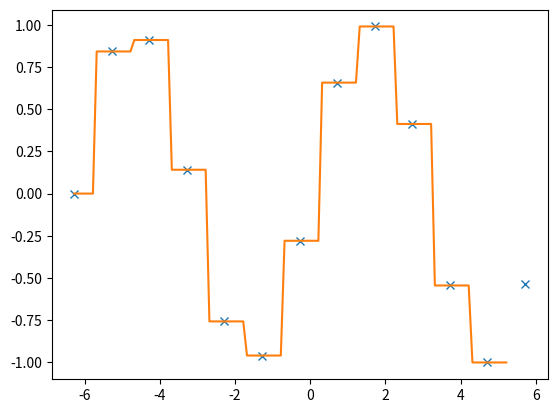

Source code (Python):
from scipy import optimize
import numpy as np
def f(x):
    return (x[0]-2.3)**2+(x[1]-0.1)**2 + 3
#print(f([2.3,0.1]))
# m=optimize.minimize(f,[0,0])
# print(m)
# m.x

# from scipy import linalg
# a=np.array([[3,2,0],[1,-1,0],[0,5,1]])
# b=np.array([2,4,-1])
# x=linalg.solve(a,b)
# print(a)
# print(x)
# c=np.dot(a,x)
# print(c)

from matplotlib import pylab as plt
# plt.plot([1,2,3,4],[1,4,6,9])
# plt.show()
# x=np.arange(-10,10,0.1)
# y=x**3
# plt.plot(x,y)
# plt.show()

x=np.arange(-2*np.pi,2*np.pi,1)
y=np.sin(x)

from scipy import interpolate
# x=np.arange(0,10,2)
# y=np.exp(-x/2)

f1=interpolate.interp1d(x,y,kind='nearest')
x1=np.arange(-2*np.pi,2*np.pi-1,0.1)
y1=f1(x1)
#plt.plot(x1,y1)
plt.plot(x,y,'x',x1,y1,'-')
plt.show()
